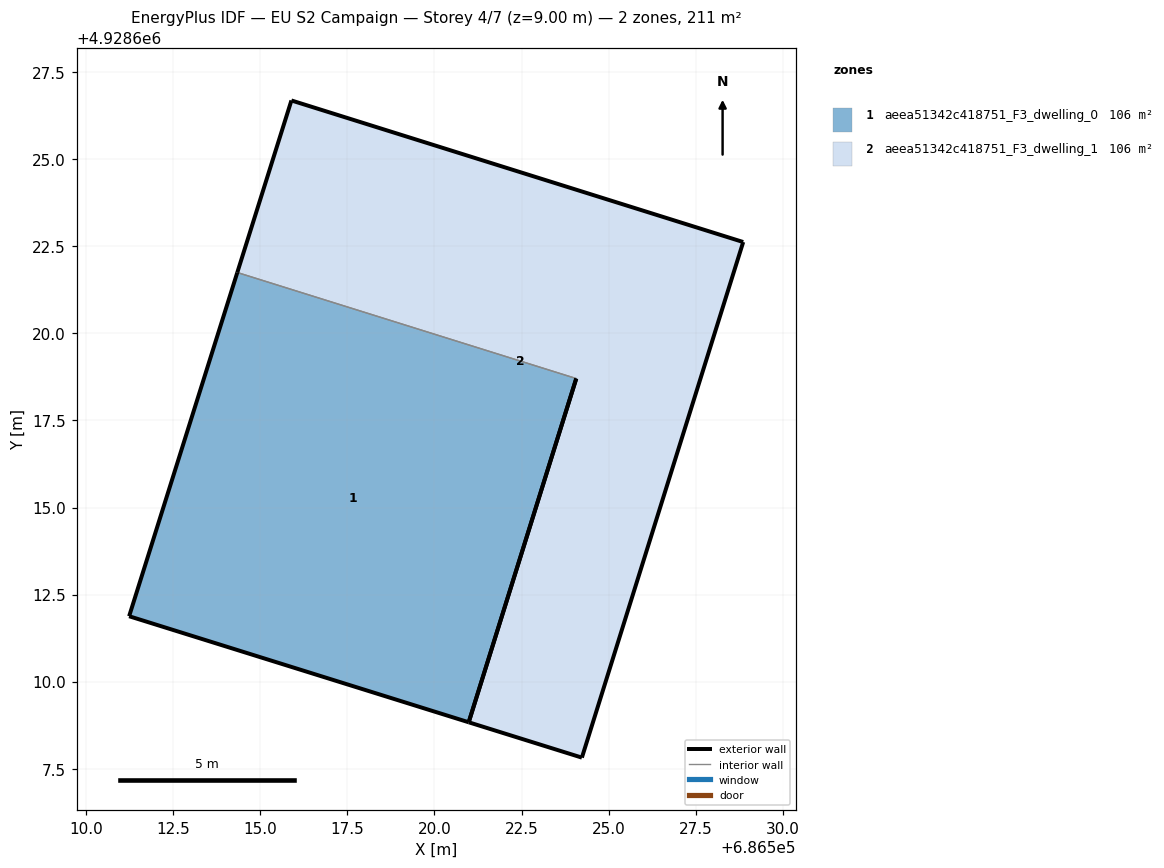
=== STOREY PLAN SPEC (per zone: floor XY polygon, exterior-wall plan segments, windows/doors) ===
zone 1: aeea51342c418751_F3_dwelling_0  (105.6 m²)
  floor: (686520.98, 4928608.83) (686524.07, 4928618.70) (686514.34, 4928621.75) (686511.23, 4928611.88)
  exterior wall: (686520.98, 4928608.83) – (686511.23, 4928611.88)  [10.2 m]
  exterior wall: (686511.23, 4928611.88) – (686514.34, 4928621.75)  [10.3 m]
  exterior wall: (686524.07, 4928618.70) – (686520.98, 4928608.83)  [10.3 m]
  interior walls: 1
zone 2: aeea51342c418751_F3_dwelling_1  (105.6 m²)
  floor: (686524.23, 4928607.82) (686528.87, 4928622.62) (686515.89, 4928626.69) (686514.34, 4928621.75) (686524.07, 4928618.70) (686520.98, 4928608.83)
  exterior wall: (686514.34, 4928621.75) – (686515.89, 4928626.69)  [5.2 m]
  exterior wall: (686515.89, 4928626.69) – (686528.87, 4928622.62)  [13.6 m]
  exterior wall: (686528.87, 4928622.62) – (686524.23, 4928607.82)  [15.5 m]
  exterior wall: (686524.23, 4928607.82) – (686520.98, 4928608.83)  [3.4 m]
  exterior wall: (686520.98, 4928608.83) – (686524.07, 4928618.70)  [10.3 m]
  interior walls: 1

=== DERIVED (storey summary) ===
Building: EU S2 Campaign
Storey: 4 of 7  (floor level z = 9.00 m)
Storey gross floor area: 211.2 m²
Zones on this storey: 2
  - aeea51342c418751_F3_dwelling_0: floor 105.6 m²; exterior wall 30.9 m (92.7 m²); WWR 0.0%
  - aeea51342c418751_F3_dwelling_1: floor 105.6 m²; exterior wall 48.0 m (144.1 m²); WWR 0.0%
Zone adjacency (shared interzone walls):
  - aeea51342c418751_F3_dwelling_0 ↔ aeea51342c418751_F3_dwelling_1